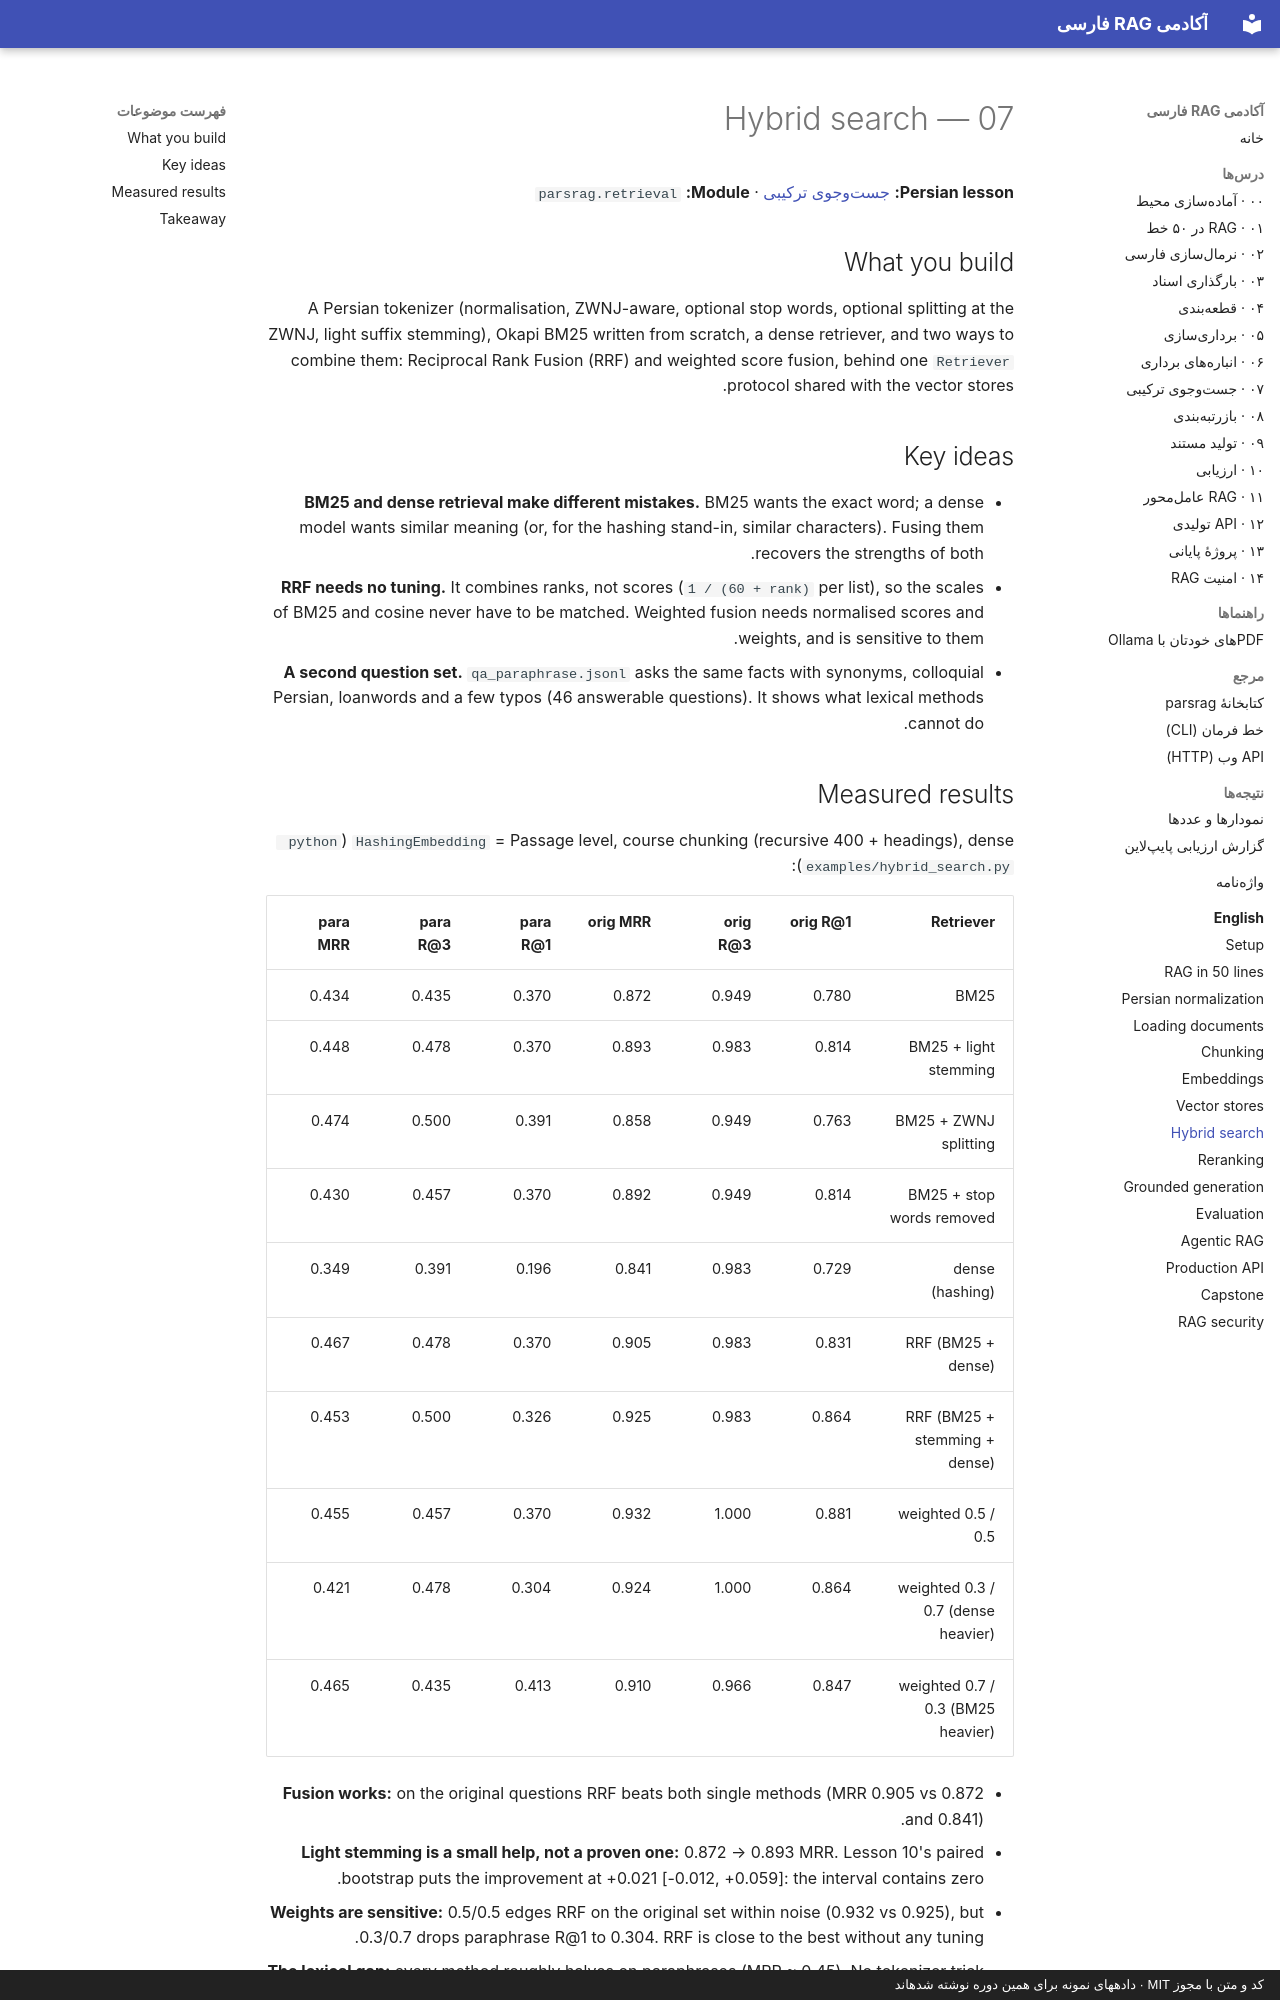

repository: snikookar/Persian-RAG-Academy · page: en/07-hybrid-search/index.html · generator: mkdocs · copyright: کد و متن با مجوز MIT · دادههای نمونه برای همین دوره نوشته شدهاند

# 07 — Hybrid search

**Persian lesson:** [جستوجوی ترکیبی](../lessons/07-hybrid-search.md) · **Module:** `parsrag.retrieval`

## What you build

A Persian tokenizer (normalisation, ZWNJ-aware, optional stop words, optional splitting at the
ZWNJ, light suffix stemming), Okapi BM25 written from scratch, a dense retriever, and two ways to
combine them: Reciprocal Rank Fusion (RRF) and weighted score fusion, behind one `Retriever`
protocol shared with the vector stores.

## Key ideas

- **BM25 and dense retrieval make different mistakes.** BM25 wants the exact word; a dense
  model wants similar meaning (or, for the hashing stand-in, similar characters). Fusing them
  recovers the strengths of both.
- **RRF needs no tuning.** It combines ranks, not scores (`1 / (60 + rank)` per list), so the
  scales of BM25 and cosine never have to be matched. Weighted fusion needs normalised scores
  and weights, and is sensitive to them.
- **A second question set.** `qa_paraphrase.jsonl` asks the same facts with synonyms, colloquial
  Persian, loanwords and a few typos (46 answerable questions). It shows what lexical methods
  cannot do.
